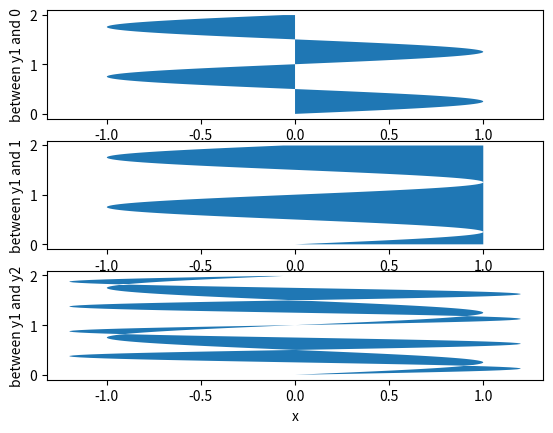
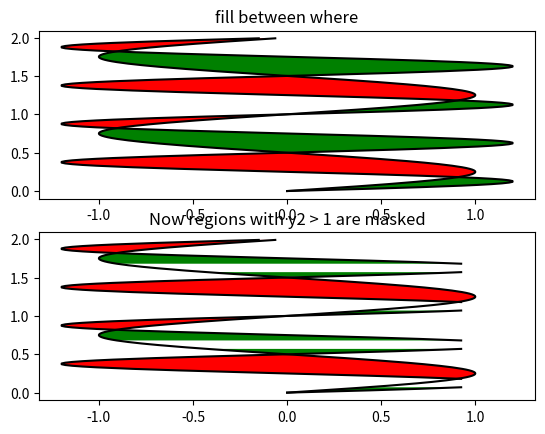

Generate these figures, in order, with matplotlib:
import matplotlib.mlab as mlab
from matplotlib.pyplot import figure, show
import numpy as np
x = np.arange(0.0, 2, 0.01)
y1 = np.sin(2*np.pi*x)
y2 = 1.2*np.sin(4*np.pi*x)
fig = figure()
ax1 = fig.add_subplot(311)
ax2 = fig.add_subplot(312, sharex=ax1)
ax3 = fig.add_subplot(313, sharex=ax1)
ax1.fill_betweenx(x, 0, y1)
ax1.set_ylabel('between y1 and 0')
ax2.fill_betweenx(x, y1, 1)
ax2.set_ylabel('between y1 and 1')
ax3.fill_betweenx(x, y1, y2)
ax3.set_ylabel('between y1 and y2')
ax3.set_xlabel('x')
fig = figure()
ax = fig.add_subplot(211)
ax.plot(y1, x, y2, x, color='black')
ax.fill_betweenx(x, y1, y2, where=y2>=y1, facecolor='green')
ax.fill_betweenx(x, y1, y2, where=y2<=y1, facecolor='red')
ax.set_title('fill between where')
y2 = np.ma.masked_greater(y2, 1.0)
ax1 = fig.add_subplot(212, sharex=ax)
ax1.plot(y1, x, y2, x, color='black')
ax1.fill_betweenx(x, y1, y2, where=y2>=y1, facecolor='green')
ax1.fill_betweenx(x, y1, y2, where=y2<=y1, facecolor='red')
ax1.set_title('Now regions with y2 > 1 are masked')
show()
